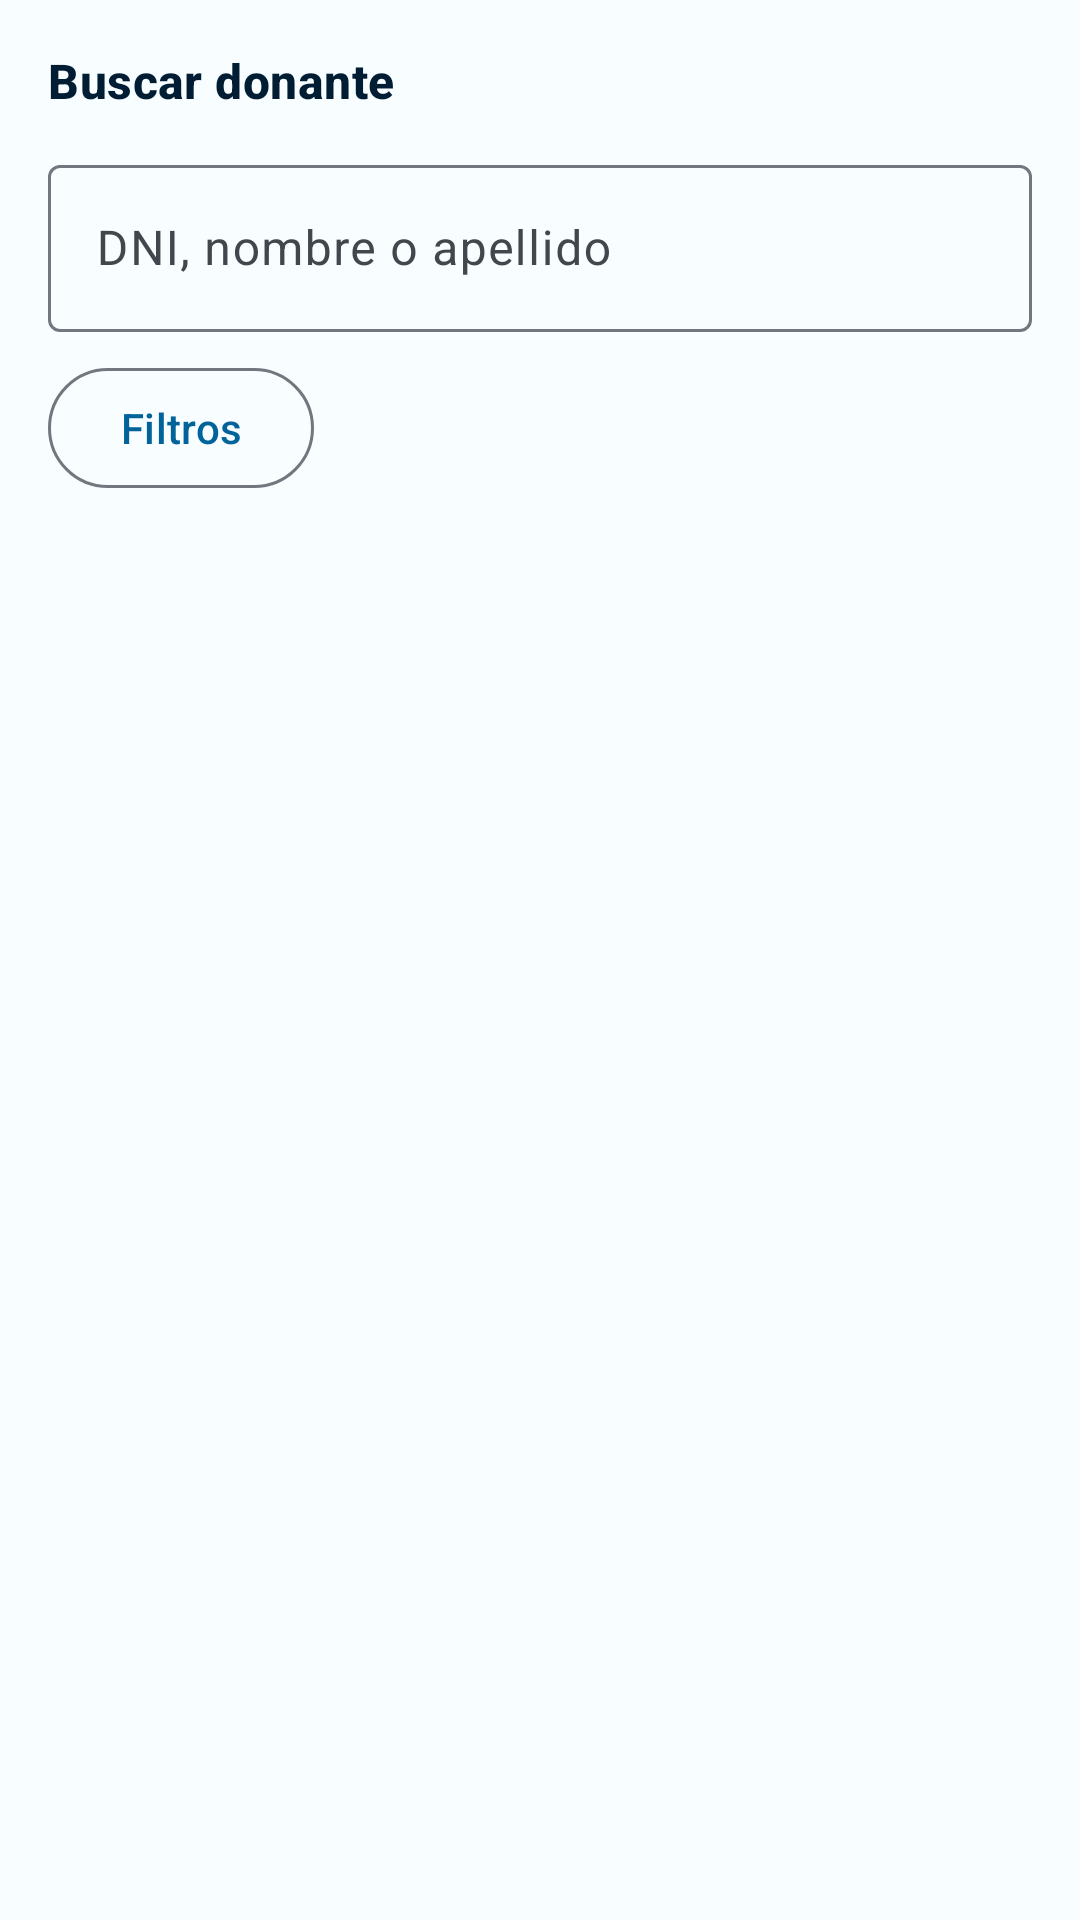

Write the Android layout XML for this screen, with the resource values it uses.
<!-- AndroidManifest.xml: application theme Theme.DonationSystem -->
<!-- res/layout/fragment_search.xml -->
<?xml version="1.0" encoding="utf-8"?>
<androidx.constraintlayout.widget.ConstraintLayout xmlns:android="http://schemas.android.com/apk/res/android"
    xmlns:app="http://schemas.android.com/apk/res-auto"
    xmlns:tools="http://schemas.android.com/tools"
    android:layout_width="match_parent"
    android:layout_height="match_parent"
    android:background="@color/surface_light"
    tools:context=".views.fragments.SearchFragment">

    <LinearLayout
        android:id="@+id/layoutSearchPanel"
        android:layout_width="0dp"
        android:layout_height="wrap_content"
        android:layout_marginStart="16dp"
        android:layout_marginTop="16dp"
        android:layout_marginEnd="16dp"
        android:orientation="vertical"
        app:layout_constraintEnd_toEndOf="parent"
        app:layout_constraintStart_toStartOf="parent"
        app:layout_constraintTop_toTopOf="parent">

        <TextView
            android:layout_width="wrap_content"
            android:layout_height="wrap_content"
            android:text="@string/search_title"
            android:textAppearance="?attr/textAppearanceTitleMedium"
            android:textColor="@color/clinical_dark_blue"
            android:textStyle="bold" />

        <com.google.android.material.textfield.TextInputLayout
            android:id="@+id/textInputLayoutSearchText"
            style="@style/Widget.Material3.TextInputLayout.OutlinedBox"
            android:layout_width="match_parent"
            android:layout_height="wrap_content"
            android:layout_marginTop="12dp"
            android:hint="@string/hint_search_text"
            app:endIconMode="clear_text"
            app:startIconDrawable="@drawable/ic_search">

            <com.google.android.material.textfield.TextInputEditText
                android:id="@+id/editTextSearchText"
                android:layout_width="match_parent"
                android:layout_height="wrap_content"
                android:imeOptions="actionSearch"
                android:inputType="text"
                android:maxLines="1" />
        </com.google.android.material.textfield.TextInputLayout>

        <com.google.android.material.button.MaterialButton
            android:id="@+id/buttonToggleFilters"
            style="@style/Widget.Material3.Button.OutlinedButton"
            android:layout_width="wrap_content"
            android:layout_height="wrap_content"
            android:layout_marginTop="8dp"
            android:text="@string/btn_filters" />

        <LinearLayout
            android:id="@+id/layoutSearchFilters"
            android:layout_width="match_parent"
            android:layout_height="wrap_content"
            android:layout_marginTop="8dp"
            android:baselineAligned="false"
            android:orientation="horizontal"
            android:visibility="gone"
            tools:visibility="visible">

            <com.google.android.material.textfield.TextInputLayout
                android:id="@+id/textInputLayoutSearchGroup"
                style="@style/Widget.Material3.TextInputLayout.OutlinedBox"
                android:layout_width="0dp"
                android:layout_height="wrap_content"
                android:layout_marginEnd="8dp"
                android:layout_weight="1"
                android:hint="@string/hint_search_group"
                app:endIconMode="dropdown_menu">

                <AutoCompleteTextView
                    android:id="@+id/spinnerSearchGroup"
                    style="@style/Widget.Material3.TextInputEditText.OutlinedBox"
                    android:layout_width="match_parent"
                    android:layout_height="wrap_content"
                    android:inputType="none"
                    android:maxLines="1"
                    android:textSize="16sp" />
            </com.google.android.material.textfield.TextInputLayout>

            <com.google.android.material.textfield.TextInputLayout
                android:id="@+id/textInputLayoutSearchFactor"
                style="@style/Widget.Material3.TextInputLayout.OutlinedBox"
                android:layout_width="0dp"
                android:layout_height="wrap_content"
                android:layout_weight="1"
                android:hint="@string/hint_search_factor"
                app:endIconMode="dropdown_menu">

                <AutoCompleteTextView
                    android:id="@+id/spinnerSearchFactor"
                    style="@style/Widget.Material3.TextInputEditText.OutlinedBox"
                    android:layout_width="match_parent"
                    android:layout_height="wrap_content"
                    android:inputType="none"
                    android:maxLines="1"
                    android:textSize="16sp" />
            </com.google.android.material.textfield.TextInputLayout>
        </LinearLayout>
    </LinearLayout>

    <androidx.recyclerview.widget.RecyclerView
        android:id="@+id/recyclerViewSearchResults"
        android:layout_width="0dp"
        android:layout_height="0dp"
        android:layout_marginTop="8dp"
        android:clipToPadding="false"
        android:paddingBottom="16dp"
        app:layout_constraintBottom_toBottomOf="parent"
        app:layout_constraintEnd_toEndOf="parent"
        app:layout_constraintStart_toStartOf="parent"
        app:layout_constraintTop_toBottomOf="@+id/layoutSearchPanel"
        tools:listitem="@layout/item_donor_card" />

</androidx.constraintlayout.widget.ConstraintLayout>
<!-- res/layout/item_donor_card.xml (included above) -->
<?xml version="1.0" encoding="utf-8"?>
<com.google.android.material.card.MaterialCardView xmlns:android="http://schemas.android.com/apk/res/android"
    xmlns:app="http://schemas.android.com/apk/res-auto"
    android:id="@+id/cardDonorItem"
    style="@style/Widget.App.Card"
    android:layout_width="match_parent"
    android:layout_height="wrap_content"
    android:layout_marginStart="@dimen/card_margin_h"
    android:layout_marginEnd="@dimen/card_margin_h"
    android:layout_marginBottom="@dimen/card_margin_v">

    <LinearLayout
        android:layout_width="match_parent"
        android:layout_height="wrap_content"
        android:orientation="horizontal"
        android:padding="@dimen/card_padding">

        <LinearLayout
            android:layout_width="0dp"
            android:layout_height="wrap_content"
            android:layout_weight="1"
            android:orientation="vertical">

            <TextView
                android:id="@+id/textViewDonorName"
                android:layout_width="match_parent"
                android:layout_height="wrap_content"
                android:textAppearance="?attr/textAppearanceTitleSmall"
                android:textColor="@color/on_surface"
                android:textStyle="bold" />

            <TextView
                android:id="@+id/textViewDonorMeta"
                android:layout_width="match_parent"
                android:layout_height="wrap_content"
                android:layout_marginTop="4dp"
                android:ellipsize="end"
                android:maxLines="1"
                android:textAppearance="?attr/textAppearanceBodySmall"
                android:textColor="@color/on_surface_variant" />

            <com.google.android.material.chip.ChipGroup
                android:id="@+id/chipGroupDonorState"
                android:layout_width="match_parent"
                android:layout_height="wrap_content"
                android:layout_marginTop="6dp"
                app:chipSpacingHorizontal="8dp">

                <com.google.android.material.chip.Chip
                    android:id="@+id/chipStatePrimary"
                    style="@style/Widget.Material3.Chip.Suggestion"
                    android:layout_width="wrap_content"
                    android:layout_height="wrap_content"
                    android:checkable="false"
                    android:textAppearance="?attr/textAppearanceLabelSmall"
                    android:textColor="@color/white"
                    android:textStyle="bold"
                    app:chipBackgroundColor="@color/aptitude_green" />

                <com.google.android.material.chip.Chip
                    android:id="@+id/chipBloodBadge"
                    style="@style/Widget.Material3.Chip.Suggestion"
                    android:layout_width="wrap_content"
                    android:layout_height="wrap_content"
                    android:checkable="false"
                    android:textAppearance="?attr/textAppearanceLabelSmall"
                    android:textColor="@color/white"
                    android:textStyle="bold"
                    android:visibility="gone"
                    app:chipBackgroundColor="@color/medical_blue" />

                <com.google.android.material.chip.Chip
                    android:id="@+id/chipStateSecondary"
                    style="@style/Widget.Material3.Chip.Suggestion"
                    android:layout_width="wrap_content"
                    android:layout_height="wrap_content"
                    android:checkable="false"
                    android:textAppearance="?attr/textAppearanceLabelSmall"
                    android:textColor="@color/white"
                    android:textStyle="bold"
                    android:visibility="gone"
                    app:chipBackgroundColor="@color/badge_grey" />
            </com.google.android.material.chip.ChipGroup>

            <TextView
                android:id="@+id/textViewDonorVeda"
                android:layout_width="match_parent"
                android:layout_height="wrap_content"
                android:layout_marginTop="2dp"
                android:textAppearance="?attr/textAppearanceBodySmall"
                android:textColor="@color/on_surface_variant"
                android:visibility="gone" />

            <com.google.android.material.chip.Chip
                android:id="@+id/chipUpcomingAppointment"
                style="@style/Widget.Material3.Chip.Suggestion"
                android:layout_width="wrap_content"
                android:layout_height="wrap_content"
                android:layout_marginTop="6dp"
                android:checkable="false"
                android:textAppearance="?attr/textAppearanceLabelSmall"
                android:textColor="@color/white"
                android:textStyle="bold"
                android:visibility="gone"
                app:chipBackgroundColor="@color/medical_blue_dark"
                app:chipIcon="@drawable/ic_calendar"
                app:chipIconTint="@color/white" />
        </LinearLayout>

        <LinearLayout
            android:layout_width="wrap_content"
            android:layout_height="wrap_content"
            android:layout_marginStart="12dp"
            android:orientation="horizontal">

            <com.google.android.material.button.MaterialButton
                android:id="@+id/buttonContact"
                style="@style/Widget.Material3.Button.IconButton"
                android:layout_width="40dp"
                android:layout_height="40dp"
                android:layout_marginStart="4dp"
                android:contentDescription="@string/cd_contact_whatsapp"
                android:visibility="gone"
                app:icon="@drawable/ic_whatsapp"
                app:iconSize="24dp"
                app:iconTint="@color/on_surface_variant" />
        </LinearLayout>
    </LinearLayout>
</com.google.android.material.card.MaterialCardView>
<!-- resources referenced by this layout -->
<resources>
  <color name="aptitude_green">#FF2E7D32</color>
  <color name="badge_grey">#FF9E9E9E</color>
  <color name="clinical_dark_blue">#FF001D33</color>
  <color name="medical_blue">#FF00639A</color>
  <color name="medical_blue_dark">#FF004A75</color>
  <color name="on_surface">#FF191C20</color>
  <color name="on_surface_variant">#FF42474E</color>
  <color name="surface_light">#FFF8FDFF</color>
  <color name="white">#FFFFFFFF</color>
  <dimen name="card_margin_h">16dp</dimen>
  <dimen name="card_margin_v">8dp</dimen>
  <dimen name="card_padding">16dp</dimen>
  <!-- drawable ic_calendar (drawable) -->
  <vector xmlns:android="http://schemas.android.com/apk/res/android"
      android:width="24dp"
      android:height="24dp"
      android:viewportWidth="24"
      android:viewportHeight="24"
      android:tint="?attr/colorControlNormal">
      <path
          android:fillColor="@android:color/white"
          android:pathData="M19,4h-1V2h-2v2H8V2H6v2H5c-1.11,0 -1.99,0.9 -1.99,2L3,20c0,1.1 0.89,2 2,2h14c1.1,0 2,-0.9 2,-2V6C21,4.9 20.1,4 19,4zM19,20H5V9h14v11zM7,11h5v5H7z" />
  </vector>
  <string name="btn_filters">Filtros</string>
  <string name="cd_contact_whatsapp">Contactar por WhatsApp</string>
  <string name="hint_search_factor">Factor:</string>
  <string name="hint_search_group">Grupo:</string>
  <string name="hint_search_text">DNI, nombre o apellido</string>
  <string name="search_title">Buscar donante</string>
  <style name="Widget.App.Card" parent="Widget.Material3.CardView.Filled">
          <item name="cardCornerRadius">@dimen/card_corner_radius</item>
      </style>
  <style name="Theme.DonationSystem" parent="Base.Theme.DonationSystem" />
  <dimen name="card_corner_radius">12dp</dimen>
  <style name="Base.Theme.DonationSystem" parent="Theme.Material3.DayNight.NoActionBar">
          <item name="colorPrimary">@color/medical_blue</item>
          <item name="colorOnPrimary">@color/on_primary</item>
          <item name="colorPrimaryContainer">@color/medical_blue_light</item>
          <item name="colorOnPrimaryContainer">@color/clinical_dark_blue</item>
  
          <item name="colorSecondary">@color/clinical_dark_blue</item>
          <item name="colorOnSecondary">@color/on_secondary</item>
  
          <item name="colorSurface">@color/surface_light</item>
          <item name="colorOnSurface">@color/on_surface</item>
          <item name="colorSurfaceVariant">@color/surface_variant</item>
          <item name="colorOnSurfaceVariant">@color/on_surface_variant</item>
  
          <item name="android:colorBackground">@color/surface_light</item>
          <item name="colorOutline">@color/outline</item>
  
          <item name="colorSurfaceContainerLowest">@color/surface_container_lowest</item>
          <item name="colorSurfaceContainerLow">@color/surface_container_low</item>
          <item name="colorSurfaceContainer">@color/surface_container</item>
          <item name="colorSurfaceContainerHigh">@color/surface_container_high</item>
          <item name="colorSurfaceContainerHighest">@color/surface_container_highest</item>
      </style>
  <color name="on_primary">#FFFFFFFF</color>
  <color name="medical_blue_light">#FFD1E4FF</color>
  <color name="on_secondary">#FFFFFFFF</color>
  <color name="surface_variant">#FFDEE3EB</color>
  <color name="outline">#FF72777F</color>
  <color name="surface_container_lowest">#FFFFFFFF</color>
  <color name="surface_container_low">#FFF3F8FB</color>
  <color name="surface_container">#FFEDF3F8</color>
  <color name="surface_container_high">#FFE7EDF3</color>
  <color name="surface_container_highest">#FFE1E9F0</color>
</resources>
